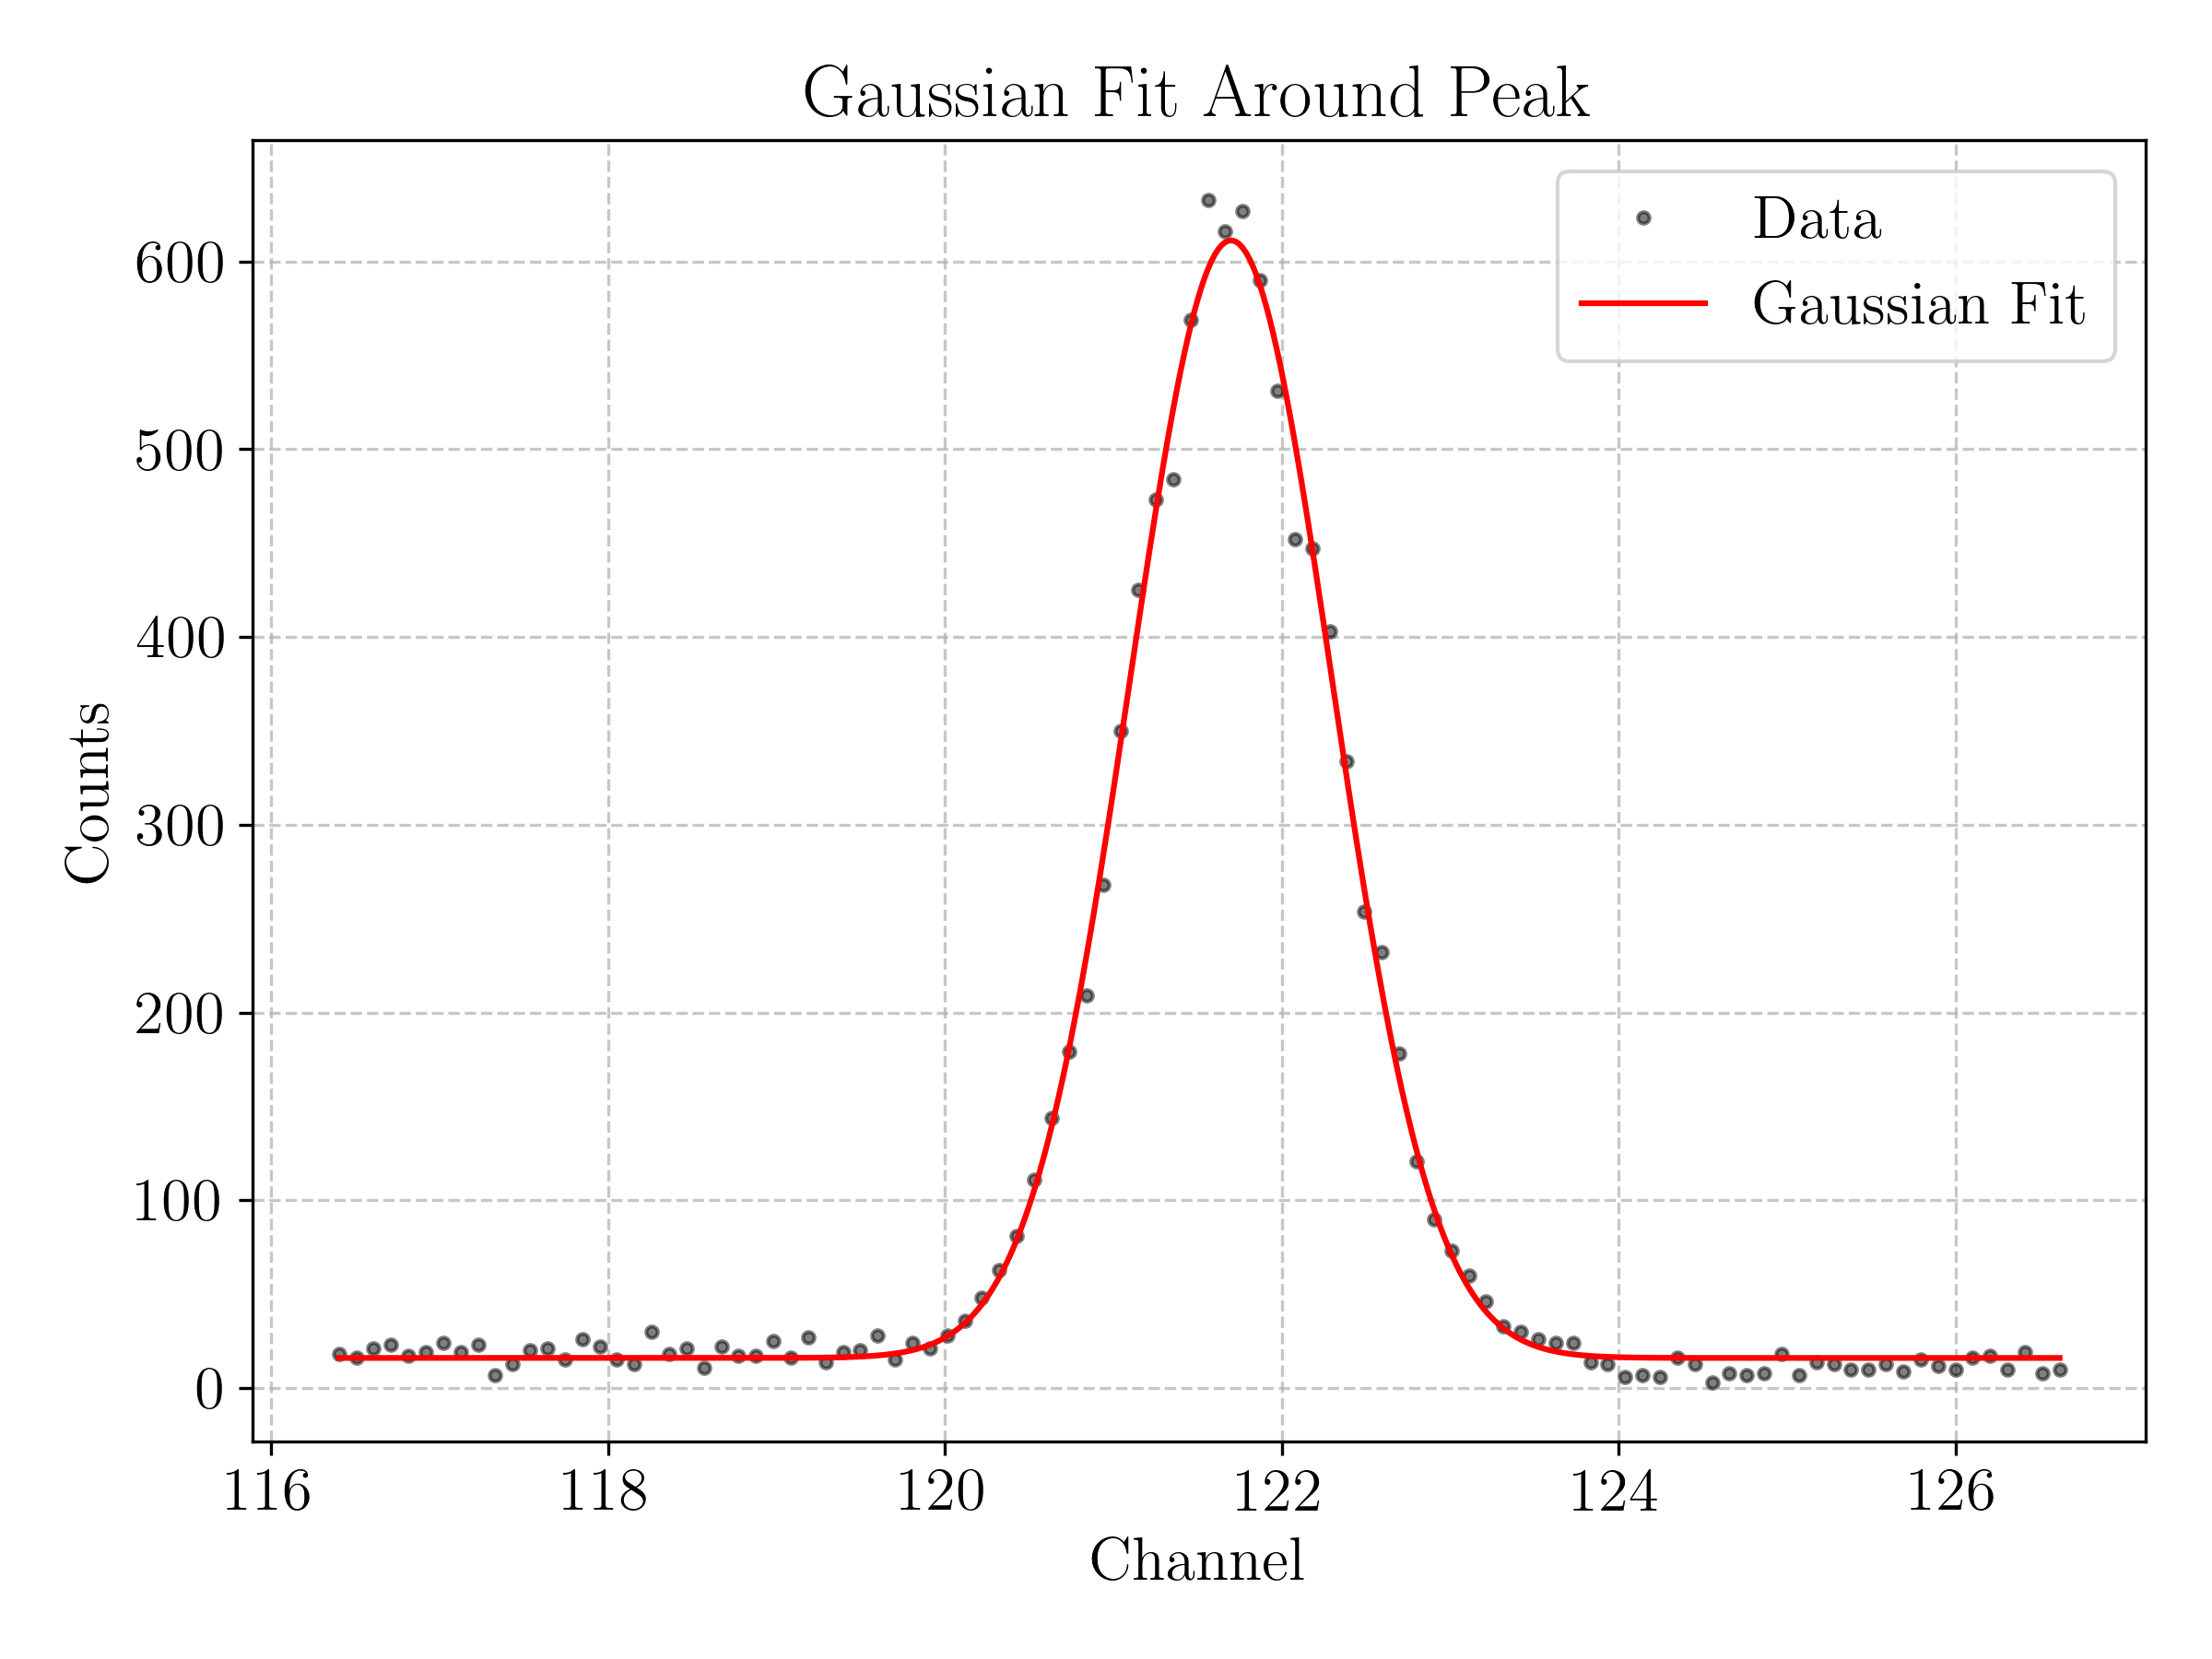

Source code (Python):
import pandas as pd
import matplotlib.pyplot as plt
from scipy.signal import find_peaks
from scipy.optimize import curve_fit
# Enable LaTeX rendering in Matplotlib
plt.rc('text', usetex=True)
plt.rc('font', family='serif')
plt.rc('font', size=16)  # Sets the default font size for all plot elements

# Load the CSV file into a DataFrame
csv_file = '../Daten/152Europium.csv'  # Replace with the path to your CSV file
df = pd.read_csv(csv_file)
df['Channel']=df['Channel']*0.1032-0.8336
peaks = [121.7824, 244.6989, 344.2811, 411.126, 443.965, 778.903, 867.390, 964.055, 1085.842, 1089.767, 1112.087, 1212.970, 1299.152, 1408.022]
peak=121.5616
index = (df['Channel'] - peak).abs().idxmin()
import numpy as np

# Define Gaussian function
def gaussian(x, A, mu, sigma,b):
    return A * np.exp(-0.5 * ((x - mu) / sigma) ** 2)+b

# Extract the range of data around the peak
x_data = df['Channel'][index-50:index+50]
y_data = df['Counts'][index-50:index+50]

# Perform Gaussian fit
popt, pcov = curve_fit(gaussian, x_data, y_data, p0=[max(y_data), peak, 1,10])  # Initial guesses

# Extract fit parameters
A, mu, sigma, b = popt
print(f"Fit parameters: A = {A:.2f}, mu = {mu:.2f}, sigma = {sigma:.2f}")

# Generate Gaussian curve for plotting
x_fit = np.linspace(x_data.min(), x_data.max(), 500)
y_fit = gaussian(x_fit, *popt)

# Plot the data and the fit
plt.figure(figsize=(8, 6))
plt.plot(x_data, y_data, "k.", alpha=0.5, label='Data')
plt.plot(x_fit, y_fit, "r-", label='Gaussian Fit')
plt.title(r'Gaussian Fit Around Peak')
plt.xlabel(r'Channel')
plt.ylabel(r'Counts')
plt.legend()
plt.grid(True, linestyle='--', alpha=0.7)
plt.tight_layout()

# Save the plot
output_plot = "fep.png"
plt.savefig(output_plot, dpi=300)
plt.show()

print(f"Plot saved to: {output_plot}")

plt.clf()

# Peak positions and other constants
peaks = [122.3952, 245.4096, 345.1008, 411.9744, 444.9984, 779.3664]
W = np.array([0.2837, 0.0753, 0.2657, 0.02238, 0.03125, 0.1297])  # Based on table
Activity = 1233

# Calculate Gaussian areas
areas = []
for peak in peaks:
    index = (df['Channel'] - peak).abs().idxmin()
    x_data = df['Channel'][index - 50:index + 50]
    y_data = df['Counts'][index - 50:index + 50]

    popt, _ = curve_fit(gaussian, x_data, y_data, p0=[max(y_data), peak, 1, 10])
    A, mu, sigma, b = popt
    area = A * sigma * np.sqrt(2 * np.pi)
    areas.append(area)

# Create DataFrame for areas and calculate Q
areas_df = pd.DataFrame({'Energy (keV)': peaks, 'Area': areas})
areas_df['Q'] = areas_df['Area'] / (Activity * W * 2700) * (1 / 0.01665)




# Save or display the DataFrame
output_csv = "areas_and_Q.csv"
areas_df.to_csv(output_csv, index=False)
print(f"Results saved to: {output_csv}")
print(areas_df)

# Define the Q function for fitting
def Q(x, a, b, c):
    return a * b**x + c

# Fit the Q function to the data
Qparams, _ = curve_fit(Q, areas_df['Energy (keV)'], areas_df['Q'], p0=[0.2, 0.99, 0.01])
print(f"Q Fit Parameters: a = {Qparams[0]:.4f}, b = {Qparams[1]:.4f}, c = {Qparams[2]:.4f}")

# Generate a smooth curve for Q fit using linspace
x_fit = np.linspace(areas_df['Energy (keV)'].min(), areas_df['Energy (keV)'].max(), 500)
y_fit = Q(x_fit, *Qparams)

# Plot Q vs Energy with the fit curve
plt.figure(figsize=(8, 6))
plt.plot(areas_df['Energy (keV)'], areas_df['Q'], 'k.', label=r'Berechnete Vollenergienachweis-Wahrscheinlichkeit')
plt.plot(x_fit, y_fit, 'r-', label=r'Bestimmte Ausgleichsfunktion')
plt.xlabel(r'Energy (keV)')
plt.ylabel(r'$Q$')
plt.title(r'Q Function vs Energy')
plt.grid(True, linestyle='--', alpha=0.7)
plt.legend()
plt.tight_layout()

# Save the plot
output_plot = "Qfunc.png"
plt.savefig(output_plot, dpi=300)
plt.show()

print(f"Plot saved to: {output_plot}")
